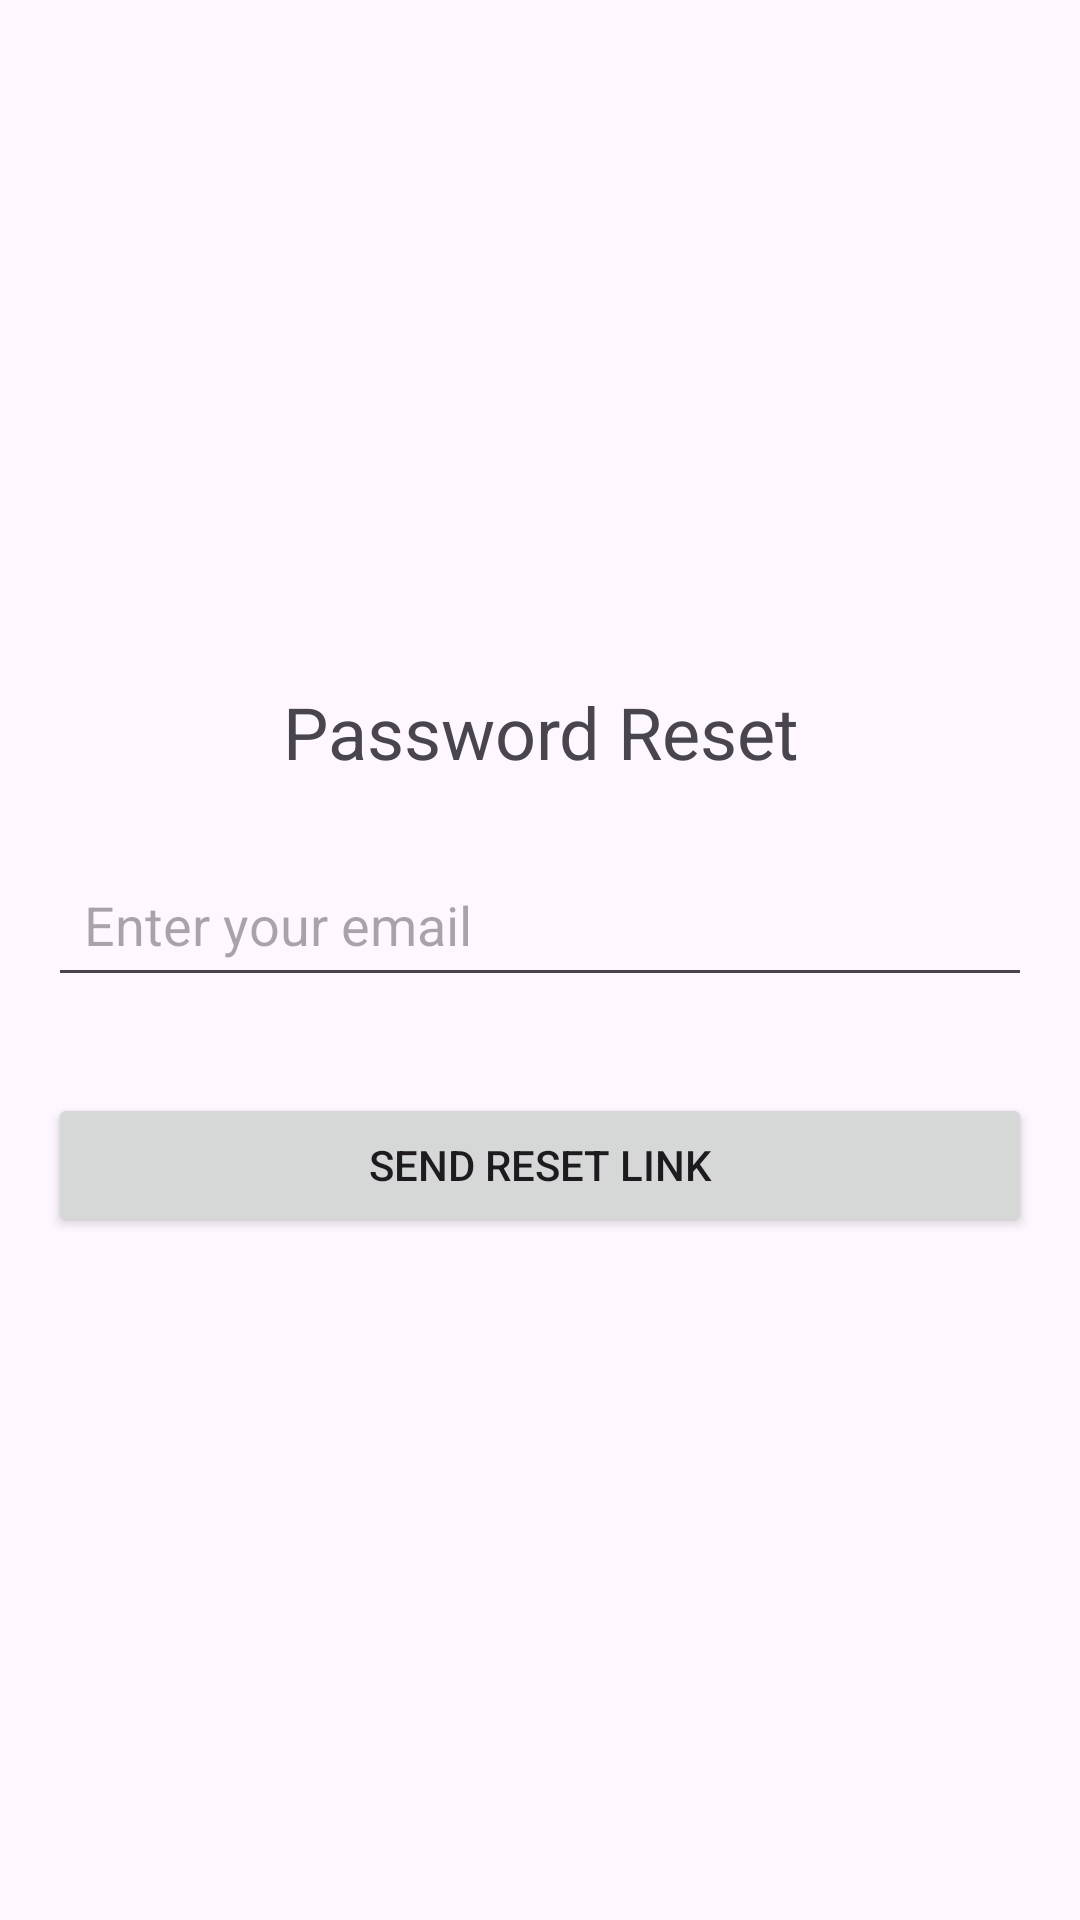

The Android layout XML behind this screen, and the referenced resources:
<!-- AndroidManifest.xml: application theme Theme.MyMobileProject -->
<!-- res/layout/activity_forgot_password.xml -->
<?xml version="1.0" encoding="utf-8"?>
<LinearLayout xmlns:android="http://schemas.android.com/apk/res/android"
    android:layout_width="match_parent"
    android:layout_height="match_parent"
    android:orientation="vertical"
    android:padding="16dp"
    android:gravity="center">

    <TextView
        android:layout_width="wrap_content"
        android:layout_height="wrap_content"
        android:text="Password Reset"
        android:textSize="24sp"
        android:layout_marginBottom="24dp"
        android:gravity="center" />

    <EditText
        android:id="@+id/etEmailReset"
        android:layout_width="match_parent"
        android:layout_height="wrap_content"
        android:hint="Enter your email"
        android:inputType="textEmailAddress"
        android:padding="12dp"
        android:layout_marginBottom="16dp" />

    <Button
        android:id="@+id/btnResetPassword"
        android:layout_width="match_parent"
        android:layout_height="wrap_content"
        android:text="Send Reset Link"
        android:layout_marginTop="16dp" />

</LinearLayout>
<!-- resources referenced by this layout -->
<resources>
  <style name="Theme.MyMobileProject" parent="Base.Theme.MyMobileProject" />
  <style name="Base.Theme.MyMobileProject" parent="Theme.Material3.DayNight.NoActionBar">
          
          
      </style>
</resources>
